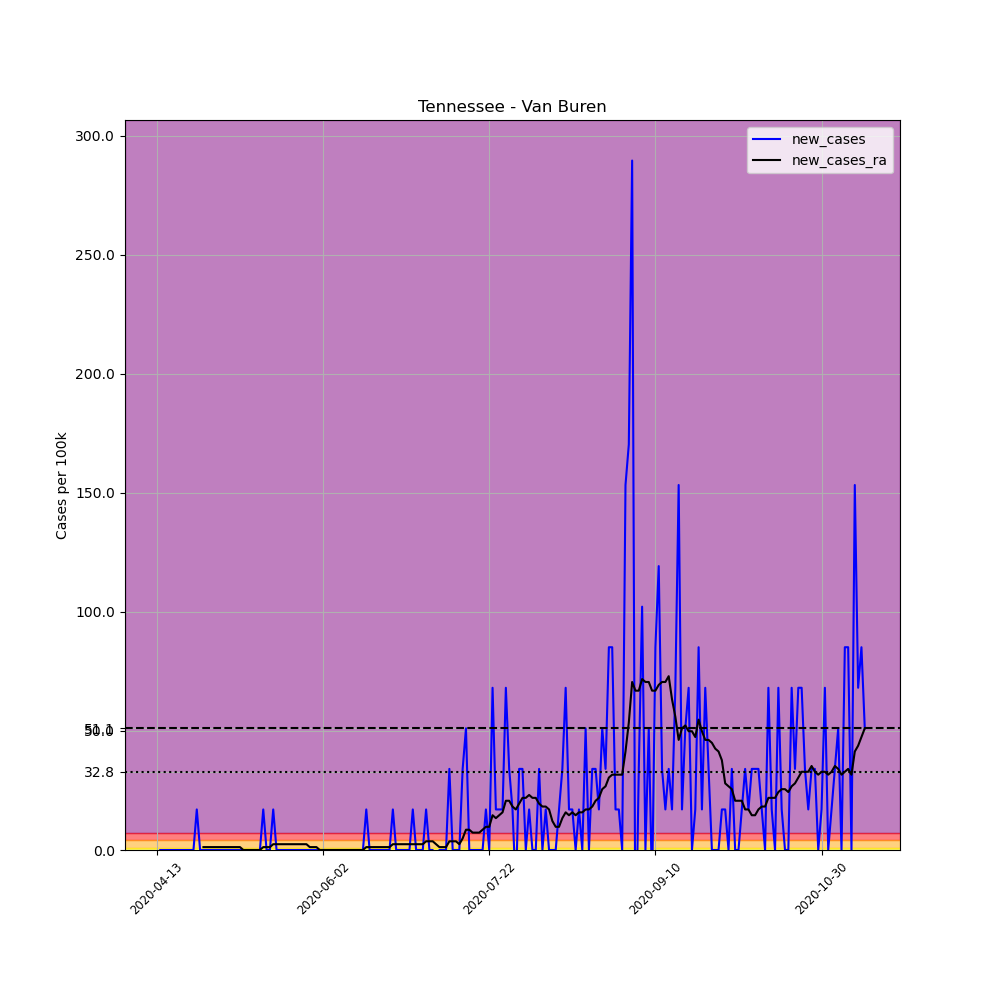

The file beside this chart, header and first rows:
, date, county, state, fips, cases, deaths, COUNTY, STNAME, CTYNAME, POPESTIMATE2019, per_100k, new_cases, new_cases_ra
620930, 2020-04-13, Van Buren, Tennessee, 47175, 1, 0, 175, Tennessee, Van Buren, 5872, 17.03, , 
620931, 2020-04-14, Van Buren, Tennessee, 47175, 1, 0, 175, Tennessee, Van Buren, 5872, 17.03, 0.0, 
620932, 2020-04-15, Van Buren, Tennessee, 47175, 1, 0, 175, Tennessee, Van Buren, 5872, 17.03, 0.0, 
620933, 2020-04-16, Van Buren, Tennessee, 47175, 1, 0, 175, Tennessee, Van Buren, 5872, 17.03, 0.0, 
620934, 2020-04-17, Van Buren, Tennessee, 47175, 1, 0, 175, Tennessee, Van Buren, 5872, 17.03, 0.0, 
620935, 2020-04-18, Van Buren, Tennessee, 47175, 1, 0, 175, Tennessee, Van Buren, 5872, 17.03, 0.0, 
620936, 2020-04-19, Van Buren, Tennessee, 47175, 1, 0, 175, Tennessee, Van Buren, 5872, 17.03, 0.0, 
620937, 2020-04-20, Van Buren, Tennessee, 47175, 1, 0, 175, Tennessee, Van Buren, 5872, 17.03, 0.0, 
620938, 2020-04-21, Van Buren, Tennessee, 47175, 1, 0, 175, Tennessee, Van Buren, 5872, 17.03, 0.0, 
620939, 2020-04-22, Van Buren, Tennessee, 47175, 1, 0, 175, Tennessee, Van Buren, 5872, 17.03, 0.0, 
620940, 2020-04-23, Van Buren, Tennessee, 47175, 1, 0, 175, Tennessee, Van Buren, 5872, 17.03, 0.0, 
620941, 2020-04-24, Van Buren, Tennessee, 47175, 1, 0, 175, Tennessee, Van Buren, 5872, 17.03, 0.0, 
620942, 2020-04-25, Van Buren, Tennessee, 47175, 2, 0, 175, Tennessee, Van Buren, 5872, 34.06, 17.03, 
620943, 2020-04-26, Van Buren, Tennessee, 47175, 2, 0, 175, Tennessee, Van Buren, 5872, 34.06, 0.0, 
620944, 2020-04-27, Van Buren, Tennessee, 47175, 2, 0, 175, Tennessee, Van Buren, 5872, 34.06, 0.0, 1.216
620945, 2020-04-28, Van Buren, Tennessee, 47175, 2, 0, 175, Tennessee, Van Buren, 5872, 34.06, 0.0, 1.216
620946, 2020-04-29, Van Buren, Tennessee, 47175, 2, 0, 175, Tennessee, Van Buren, 5872, 34.06, 0.0, 1.216
620947, 2020-04-30, Van Buren, Tennessee, 47175, 2, 0, 175, Tennessee, Van Buren, 5872, 34.06, 0.0, 1.216
620948, 2020-05-01, Van Buren, Tennessee, 47175, 2, 0, 175, Tennessee, Van Buren, 5872, 34.06, 0.0, 1.216
620949, 2020-05-02, Van Buren, Tennessee, 47175, 2, 0, 175, Tennessee, Van Buren, 5872, 34.06, 0.0, 1.216
620950, 2020-05-03, Van Buren, Tennessee, 47175, 2, 0, 175, Tennessee, Van Buren, 5872, 34.06, 0.0, 1.216
620951, 2020-05-04, Van Buren, Tennessee, 47175, 2, 0, 175, Tennessee, Van Buren, 5872, 34.06, 0.0, 1.216
620952, 2020-05-05, Van Buren, Tennessee, 47175, 2, 0, 175, Tennessee, Van Buren, 5872, 34.06, 0.0, 1.216
620953, 2020-05-06, Van Buren, Tennessee, 47175, 2, 0, 175, Tennessee, Van Buren, 5872, 34.06, 0.0, 1.216
620954, 2020-05-07, Van Buren, Tennessee, 47175, 2, 0, 175, Tennessee, Van Buren, 5872, 34.06, 0.0, 1.216
620955, 2020-05-08, Van Buren, Tennessee, 47175, 2, 0, 175, Tennessee, Van Buren, 5872, 34.06, 0.0, 1.216
620956, 2020-05-09, Van Buren, Tennessee, 47175, 2, 0, 175, Tennessee, Van Buren, 5872, 34.06, 0.0, 0.0
620957, 2020-05-10, Van Buren, Tennessee, 47175, 2, 0, 175, Tennessee, Van Buren, 5872, 34.06, 0.0, 0.0
620958, 2020-05-11, Van Buren, Tennessee, 47175, 2, 0, 175, Tennessee, Van Buren, 5872, 34.06, 0.0, 0.0
620959, 2020-05-12, Van Buren, Tennessee, 47175, 2, 0, 175, Tennessee, Van Buren, 5872, 34.06, 0.0, 0.0
620960, 2020-05-13, Van Buren, Tennessee, 47175, 2, 0, 175, Tennessee, Van Buren, 5872, 34.06, 0.0, 0.0
620961, 2020-05-14, Van Buren, Tennessee, 47175, 2, 0, 175, Tennessee, Van Buren, 5872, 34.06, 0.0, 0.0
620962, 2020-05-15, Van Buren, Tennessee, 47175, 3, 0, 175, Tennessee, Van Buren, 5872, 51.09, 17.03, 1.216
620963, 2020-05-16, Van Buren, Tennessee, 47175, 3, 0, 175, Tennessee, Van Buren, 5872, 51.09, 0.0, 1.216
620964, 2020-05-17, Van Buren, Tennessee, 47175, 3, 0, 175, Tennessee, Van Buren, 5872, 51.09, 0.0, 1.216
620965, 2020-05-18, Van Buren, Tennessee, 47175, 4, 0, 175, Tennessee, Van Buren, 5872, 68.12, 17.03, 2.433
620966, 2020-05-19, Van Buren, Tennessee, 47175, 4, 0, 175, Tennessee, Van Buren, 5872, 68.12, 0.0, 2.433
620967, 2020-05-20, Van Buren, Tennessee, 47175, 4, 0, 175, Tennessee, Van Buren, 5872, 68.12, 0.0, 2.433
620968, 2020-05-21, Van Buren, Tennessee, 47175, 4, 0, 175, Tennessee, Van Buren, 5872, 68.12, 0.0, 2.433
620969, 2020-05-22, Van Buren, Tennessee, 47175, 4, 0, 175, Tennessee, Van Buren, 5872, 68.12, 0.0, 2.433
620970, 2020-05-23, Van Buren, Tennessee, 47175, 4, 0, 175, Tennessee, Van Buren, 5872, 68.12, 0.0, 2.433
620971, 2020-05-24, Van Buren, Tennessee, 47175, 4, 0, 175, Tennessee, Van Buren, 5872, 68.12, 0.0, 2.433
620972, 2020-05-25, Van Buren, Tennessee, 47175, 4, 0, 175, Tennessee, Van Buren, 5872, 68.12, 0.0, 2.433
620973, 2020-05-26, Van Buren, Tennessee, 47175, 4, 0, 175, Tennessee, Van Buren, 5872, 68.12, 0.0, 2.433
620974, 2020-05-27, Van Buren, Tennessee, 47175, 4, 0, 175, Tennessee, Van Buren, 5872, 68.12, 0.0, 2.433
620975, 2020-05-28, Van Buren, Tennessee, 47175, 4, 0, 175, Tennessee, Van Buren, 5872, 68.12, 0.0, 2.433
620976, 2020-05-29, Van Buren, Tennessee, 47175, 4, 0, 175, Tennessee, Van Buren, 5872, 68.12, 0.0, 1.216
620977, 2020-05-30, Van Buren, Tennessee, 47175, 4, 0, 175, Tennessee, Van Buren, 5872, 68.12, 0.0, 1.216
620978, 2020-05-31, Van Buren, Tennessee, 47175, 4, 0, 175, Tennessee, Van Buren, 5872, 68.12, 0.0, 1.216
620979, 2020-06-01, Van Buren, Tennessee, 47175, 4, 0, 175, Tennessee, Van Buren, 5872, 68.12, 0.0, 0.0
620980, 2020-06-02, Van Buren, Tennessee, 47175, 4, 0, 175, Tennessee, Van Buren, 5872, 68.12, 0.0, 0.0
620981, 2020-06-03, Van Buren, Tennessee, 47175, 4, 0, 175, Tennessee, Van Buren, 5872, 68.12, 0.0, 0.0
620982, 2020-06-04, Van Buren, Tennessee, 47175, 4, 0, 175, Tennessee, Van Buren, 5872, 68.12, 0.0, 0.0
620983, 2020-06-05, Van Buren, Tennessee, 47175, 4, 0, 175, Tennessee, Van Buren, 5872, 68.12, 0.0, 0.0
620984, 2020-06-06, Van Buren, Tennessee, 47175, 4, 0, 175, Tennessee, Van Buren, 5872, 68.12, 0.0, 0.0
620985, 2020-06-07, Van Buren, Tennessee, 47175, 4, 0, 175, Tennessee, Van Buren, 5872, 68.12, 0.0, 0.0
620986, 2020-06-08, Van Buren, Tennessee, 47175, 4, 0, 175, Tennessee, Van Buren, 5872, 68.12, 0.0, 0.0
620987, 2020-06-09, Van Buren, Tennessee, 47175, 4, 0, 175, Tennessee, Van Buren, 5872, 68.12, 0.0, 0.0
620988, 2020-06-10, Van Buren, Tennessee, 47175, 4, 0, 175, Tennessee, Van Buren, 5872, 68.12, 0.0, 0.0
620989, 2020-06-11, Van Buren, Tennessee, 47175, 4, 0, 175, Tennessee, Van Buren, 5872, 68.12, 0.0, 0.0
... 154 more rows
